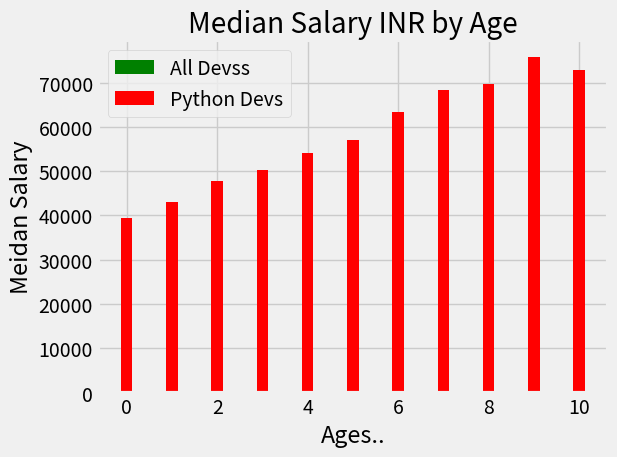

Write the Python code that produced this figure.
import numpy as np
from matplotlib import pyplot as plt

plt.style.use('fivethirtyeight')

ages_x=[25, 26, 27, 28, 29, 30, 31, 32, 33, 34, 35]

x_indexes=np.arange(len(ages_x))

width=0.25

dev_y=[38496, 42000, 46752, 49320, 53200, 56000, 62316, 67317, 68748, 73752, 67895]

dev_z=[39496, 43000, 47752, 50320, 54200, 57000, 63316, 68317, 69748, 75752, 72895]

plt.bar(x_indexes, dev_y, color='g', width=width, label="All Devss")

plt.bar(x_indexes, dev_z, color='r', width=width, label="Python Devs")

plt.title("Median Salary INR by Age")

plt.xlabel("Ages..")

plt.ylabel("Meidan Salary")

plt.legend()

plt.grid(True)

plt.tight_layout()

plt.show()

